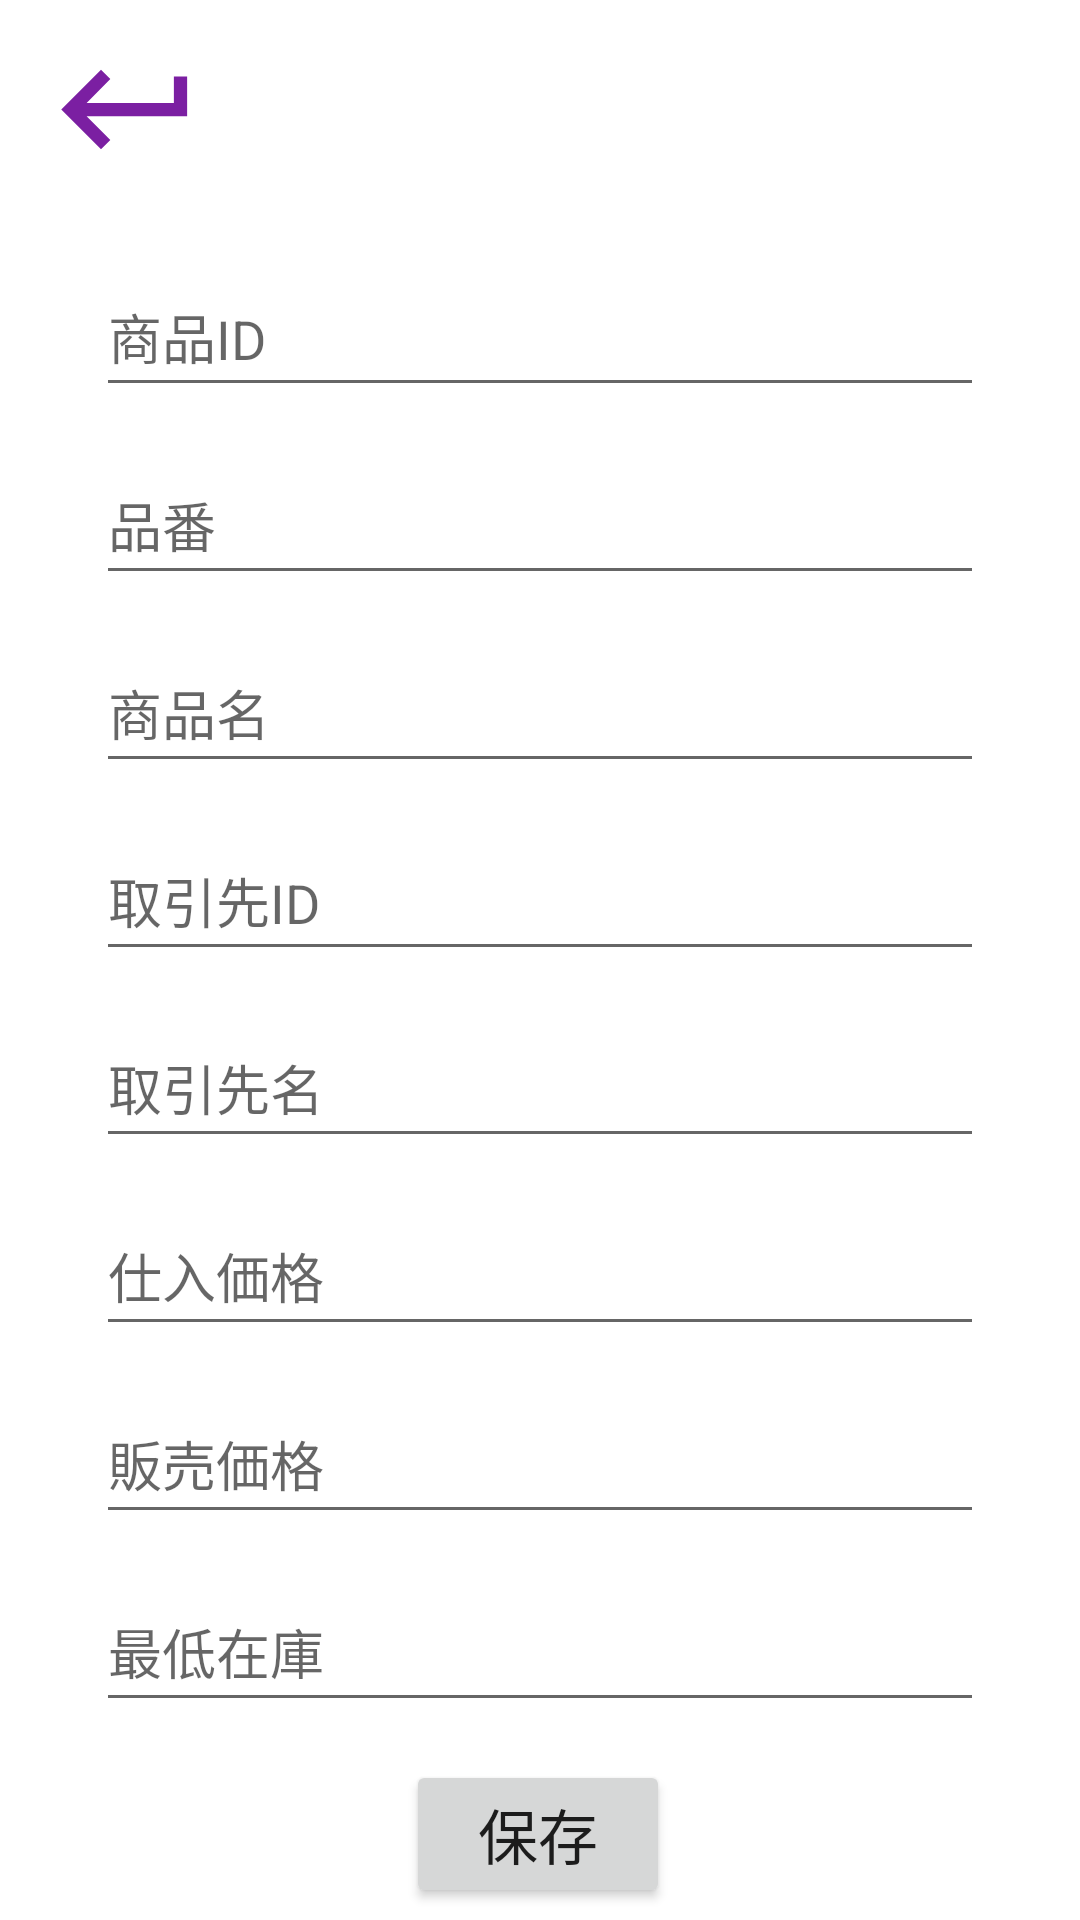

Produce the Android XML layout that renders to this screen, including the resource entries it uses.
<!-- AndroidManifest.xml: application theme Theme.StockControl -->
<!-- res/layout/activity_product_update.xml -->
<?xml version="1.0" encoding="utf-8"?>
<androidx.constraintlayout.widget.ConstraintLayout xmlns:android="http://schemas.android.com/apk/res/android"
    xmlns:app="http://schemas.android.com/apk/res-auto"
    xmlns:tools="http://schemas.android.com/tools"
    android:layout_width="match_parent"
    android:layout_height="match_parent">

    <ImageView
        android:id="@+id/back"
        android:layout_width="53dp"
        android:layout_height="73dp"
        android:layout_marginStart="16dp"
        app:layout_constraintStart_toStartOf="parent"
        app:layout_constraintTop_toTopOf="parent"
        app:srcCompat="@drawable/ic_baseline_keyboard_return_24"
        android:contentDescription="@string/Back" />

    <androidx.constraintlayout.widget.ConstraintLayout
        android:id="@+id/constraintLayout"
        android:layout_width="0dp"
        android:layout_height="0dp"
        app:layout_constraintBottom_toTopOf="@+id/productUpdate"
        app:layout_constraintEnd_toEndOf="parent"
        app:layout_constraintHorizontal_bias="1.0"
        app:layout_constraintStart_toStartOf="parent"
        app:layout_constraintTop_toBottomOf="@+id/back"
        app:layout_constraintVertical_bias="0.0">

        <EditText
            android:id="@+id/productNumber"
            android:layout_width="0dp"
            android:layout_height="50dp"
            android:layout_marginStart="32dp"
            android:layout_marginEnd="32dp"
            android:autofillHints=""
            android:ems="10"
            android:hint="@string/product_number"
            android:inputType="textVisiblePassword|textCapCharacters"
            android:maxLength="30"
            app:layout_constraintBottom_toTopOf="@+id/productName"
            app:layout_constraintEnd_toEndOf="parent"
            app:layout_constraintHorizontal_bias="0.5"
            app:layout_constraintStart_toStartOf="parent"
            app:layout_constraintTop_toBottomOf="@+id/productId"
            tools:ignore="TextFields" />

        <EditText
            android:id="@+id/productId"
            android:layout_width="0dp"
            android:layout_height="50dp"
            android:layout_marginStart="32dp"
            android:layout_marginEnd="32dp"
            android:autofillHints=""
            android:ems="10"
            android:focusable="false"
            android:hint="@string/product_id"
            android:inputType="number"
            android:maxLength="30"
            app:layout_constraintBottom_toTopOf="@+id/productNumber"
            app:layout_constraintEnd_toEndOf="parent"
            app:layout_constraintHorizontal_bias="0.5"
            app:layout_constraintStart_toStartOf="parent"
            app:layout_constraintTop_toTopOf="parent"
            tools:ignore="TextFields" />

        <EditText
            android:id="@+id/productName"
            android:layout_width="0dp"
            android:layout_height="50dp"
            android:layout_marginStart="32dp"
            android:layout_marginEnd="32dp"
            android:autofillHints=""
            android:ems="10"
            android:hint="@string/product_name"
            android:inputType="text"
            android:maxLength="30"
            app:layout_constraintBottom_toTopOf="@+id/supplierId"
            app:layout_constraintEnd_toEndOf="parent"
            app:layout_constraintHorizontal_bias="0.5"
            app:layout_constraintStart_toStartOf="parent"
            app:layout_constraintTop_toBottomOf="@+id/productNumber" />

        <EditText
            android:id="@+id/purchasePrice"
            android:layout_width="0dp"
            android:layout_height="50dp"
            android:layout_marginStart="32dp"
            android:layout_marginEnd="32dp"
            android:autofillHints=""
            android:ems="10"
            android:hint="@string/stock_price"
            android:inputType="number"
            android:maxLength="30"
            app:layout_constraintBottom_toTopOf="@+id/salePrice"
            app:layout_constraintEnd_toEndOf="parent"
            app:layout_constraintHorizontal_bias="0.5"
            app:layout_constraintStart_toStartOf="parent"
            app:layout_constraintTop_toBottomOf="@+id/supplierName" />

        <EditText
            android:id="@+id/stockLow"
            android:layout_width="0dp"
            android:layout_height="50dp"
            android:layout_marginStart="32dp"
            android:layout_marginEnd="32dp"
            android:autofillHints=""
            android:ems="10"
            android:hint="@string/stock_low"
            android:inputType="number"
            android:maxLength="30"
            app:layout_constraintBottom_toBottomOf="parent"
            app:layout_constraintEnd_toEndOf="parent"
            app:layout_constraintHorizontal_bias="0.5"
            app:layout_constraintStart_toStartOf="parent"
            app:layout_constraintTop_toBottomOf="@+id/salePrice"
            tools:ignore="TextContrastCheck" />

        <EditText
            android:id="@+id/salePrice"
            android:layout_width="0dp"
            android:layout_height="50dp"
            android:layout_marginStart="32dp"
            android:layout_marginEnd="32dp"
            android:autofillHints=""
            android:ems="10"
            android:hint="@string/sale_price"
            android:inputType="number"
            android:maxLength="30"
            app:layout_constraintBottom_toTopOf="@+id/stockLow"
            app:layout_constraintEnd_toEndOf="parent"
            app:layout_constraintHorizontal_bias="0.5"
            app:layout_constraintStart_toStartOf="parent"
            app:layout_constraintTop_toBottomOf="@+id/purchasePrice"
            tools:ignore="TextContrastCheck" />

        <EditText
            android:id="@+id/supplierName"
            android:layout_width="0dp"
            android:layout_height="50dp"
            android:layout_marginStart="32dp"
            android:layout_marginEnd="32dp"
            android:autofillHints=""
            android:ems="10"
            android:focusable="false"
            android:hint="@string/supplier_name"
            android:inputType="text"
            android:maxLength="30"
            app:layout_constraintBottom_toTopOf="@+id/purchasePrice"
            app:layout_constraintEnd_toEndOf="parent"
            app:layout_constraintHorizontal_bias="0.5"
            app:layout_constraintStart_toStartOf="parent"
            app:layout_constraintTop_toBottomOf="@+id/supplierId"
            tools:ignore="TextContrastCheck" />

        <EditText
            android:id="@+id/supplierId"
            android:layout_width="0dp"
            android:layout_height="50dp"
            android:layout_marginStart="32dp"
            android:layout_marginEnd="32dp"
            android:autofillHints=""
            android:ems="10"
            android:hint="@string/supplier_Id"
            android:inputType="number"
            android:maxLength="30"
            app:layout_constraintBottom_toTopOf="@+id/supplierName"
            app:layout_constraintEnd_toEndOf="parent"
            app:layout_constraintHorizontal_bias="0.5"
            app:layout_constraintStart_toStartOf="parent"
            app:layout_constraintTop_toBottomOf="@+id/productName"
            tools:ignore="TextContrastCheck,TextFields" />

        <TextView
            android:id="@+id/productNumberValidate"
            android:layout_width="wrap_content"
            android:layout_height="wrap_content"
            android:textColor="@color/design_default_color_error"
            app:layout_constraintBottom_toTopOf="@+id/productNumber"
            app:layout_constraintStart_toStartOf="@+id/productNumber" />

        <TextView
            android:id="@+id/stockLowValidate"
            android:layout_width="wrap_content"
            android:layout_height="wrap_content"
            android:textColor="@color/design_default_color_error"
            app:layout_constraintBottom_toTopOf="@+id/stockLow"
            app:layout_constraintStart_toStartOf="@+id/stockLow" />

        <TextView
            android:id="@+id/supplierIdValidate"
            android:layout_width="wrap_content"
            android:layout_height="wrap_content"
            android:textColor="@color/design_default_color_error"
            app:layout_constraintBottom_toTopOf="@+id/supplierId"
            app:layout_constraintStart_toStartOf="@+id/stockLow" />

        <TextView
            android:id="@+id/supplierNameValidate"
            android:layout_width="wrap_content"
            android:layout_height="wrap_content"
            android:textColor="@color/design_default_color_error"
            app:layout_constraintBottom_toTopOf="@+id/supplierName"
            app:layout_constraintStart_toStartOf="@+id/supplierName" />

        <TextView
            android:id="@+id/salePriceValidate"
            android:layout_width="wrap_content"
            android:layout_height="wrap_content"
            android:textColor="@color/design_default_color_error"
            app:layout_constraintBottom_toTopOf="@+id/salePrice"
            app:layout_constraintStart_toStartOf="@+id/salePrice" />

        <TextView
            android:id="@+id/purchasePriceValidate"
            android:layout_width="wrap_content"
            android:layout_height="wrap_content"
            android:textColor="@color/design_default_color_error"
            app:layout_constraintBottom_toTopOf="@+id/purchasePrice"
            app:layout_constraintStart_toStartOf="@+id/purchasePrice" />

        <TextView
            android:id="@+id/productNameValidate"
            android:layout_width="wrap_content"
            android:layout_height="wrap_content"
            android:textColor="@color/design_default_color_error"
            app:layout_constraintBottom_toTopOf="@+id/productName"
            app:layout_constraintStart_toStartOf="@+id/productName" />

    </androidx.constraintlayout.widget.ConstraintLayout>

    <Button
        android:id="@+id/productUpdate"
        android:layout_width="wrap_content"
        android:layout_height="wrap_content"
        android:layout_marginBottom="4dp"
        android:text="@string/update"
        android:textSize="20sp"
        app:layout_constraintBottom_toBottomOf="parent"
        app:layout_constraintEnd_toEndOf="parent"
        app:layout_constraintHorizontal_bias="0.498"
        app:layout_constraintStart_toStartOf="parent" />

</androidx.constraintlayout.widget.ConstraintLayout>
<!-- resources referenced by this layout -->
<resources>
  <!-- drawable ic_baseline_keyboard_return_24 (drawable) -->
  <vector android:autoMirrored="true" android:height="24dp"
      android:tint="#7B1FA2" android:viewportHeight="24"
      android:viewportWidth="24" android:width="24dp" xmlns:android="http://schemas.android.com/apk/res/android">
      <path android:fillColor="@android:color/white" android:pathData="M19,7v4H5.83l3.58,-3.59L8,6l-6,6 6,6 1.41,-1.41L5.83,13H21V7z"/>
  </vector>
  <string name="Back">Back</string>
  <string name="product_id">商品ID</string>
  <string name="product_name">商品名</string>
  <string name="product_number">品番</string>
  <string name="sale_price">販売価格</string>
  <string name="stock_low">最低在庫</string>
  <string name="stock_price">仕入価格</string>
  <string name="supplier_Id">取引先ID</string>
  <string name="supplier_name">取引先名</string>
  <string name="update">保存</string>
  <style name="Theme.StockControl" parent="Theme.MaterialComponents.DayNight.DarkActionBar">
          
          <item name="colorPrimary">@color/purple_500</item>
          <item name="colorPrimaryVariant">@color/purple_700</item>
          <item name="colorOnPrimary">@color/white</item>
          
          <item name="colorSecondary">@color/teal_200</item>
          <item name="colorSecondaryVariant">@color/teal_700</item>
          <item name="colorOnSecondary">@color/black</item>
          
          <item name="android:statusBarColor">?attr/colorPrimaryVariant</item>
          
          //タイトルバー消す
          <item name="windowNoTitle">true</item>
          <item name="windowActionBar">false</item>
          <item name="android:windowFullscreen">true</item>
          <item name="android:windowContentOverlay">@null</item>
      </style>
  <color name="purple_500">#FF6200EE</color>
  <color name="purple_700">#FF3700B3</color>
  <color name="white">#FFFFFFFF</color>
  <color name="teal_200">#FF03DAC5</color>
  <color name="teal_700">#FF018786</color>
  <color name="black">#FF000000</color>
</resources>
